Photos from the image-classification dataset "Dataset" in the GitHub repository shubhamkrpandey19/imagenet_classification. Its 2 classes are: bikes, cars.

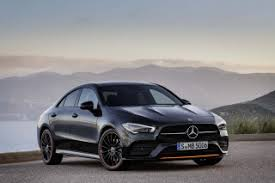
Label: cars

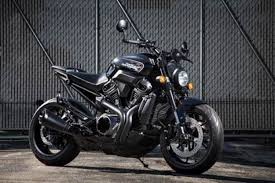
Label: bikes

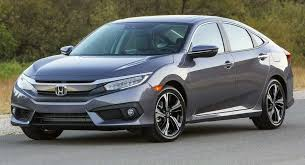
Label: cars

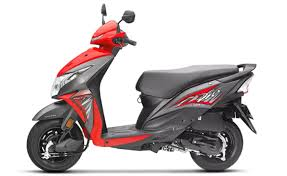
Label: bikes

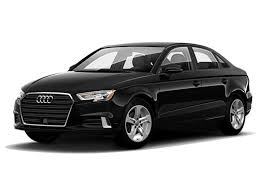
Label: cars

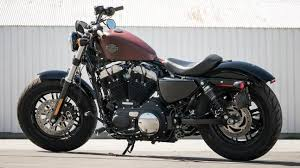
Label: bikes
